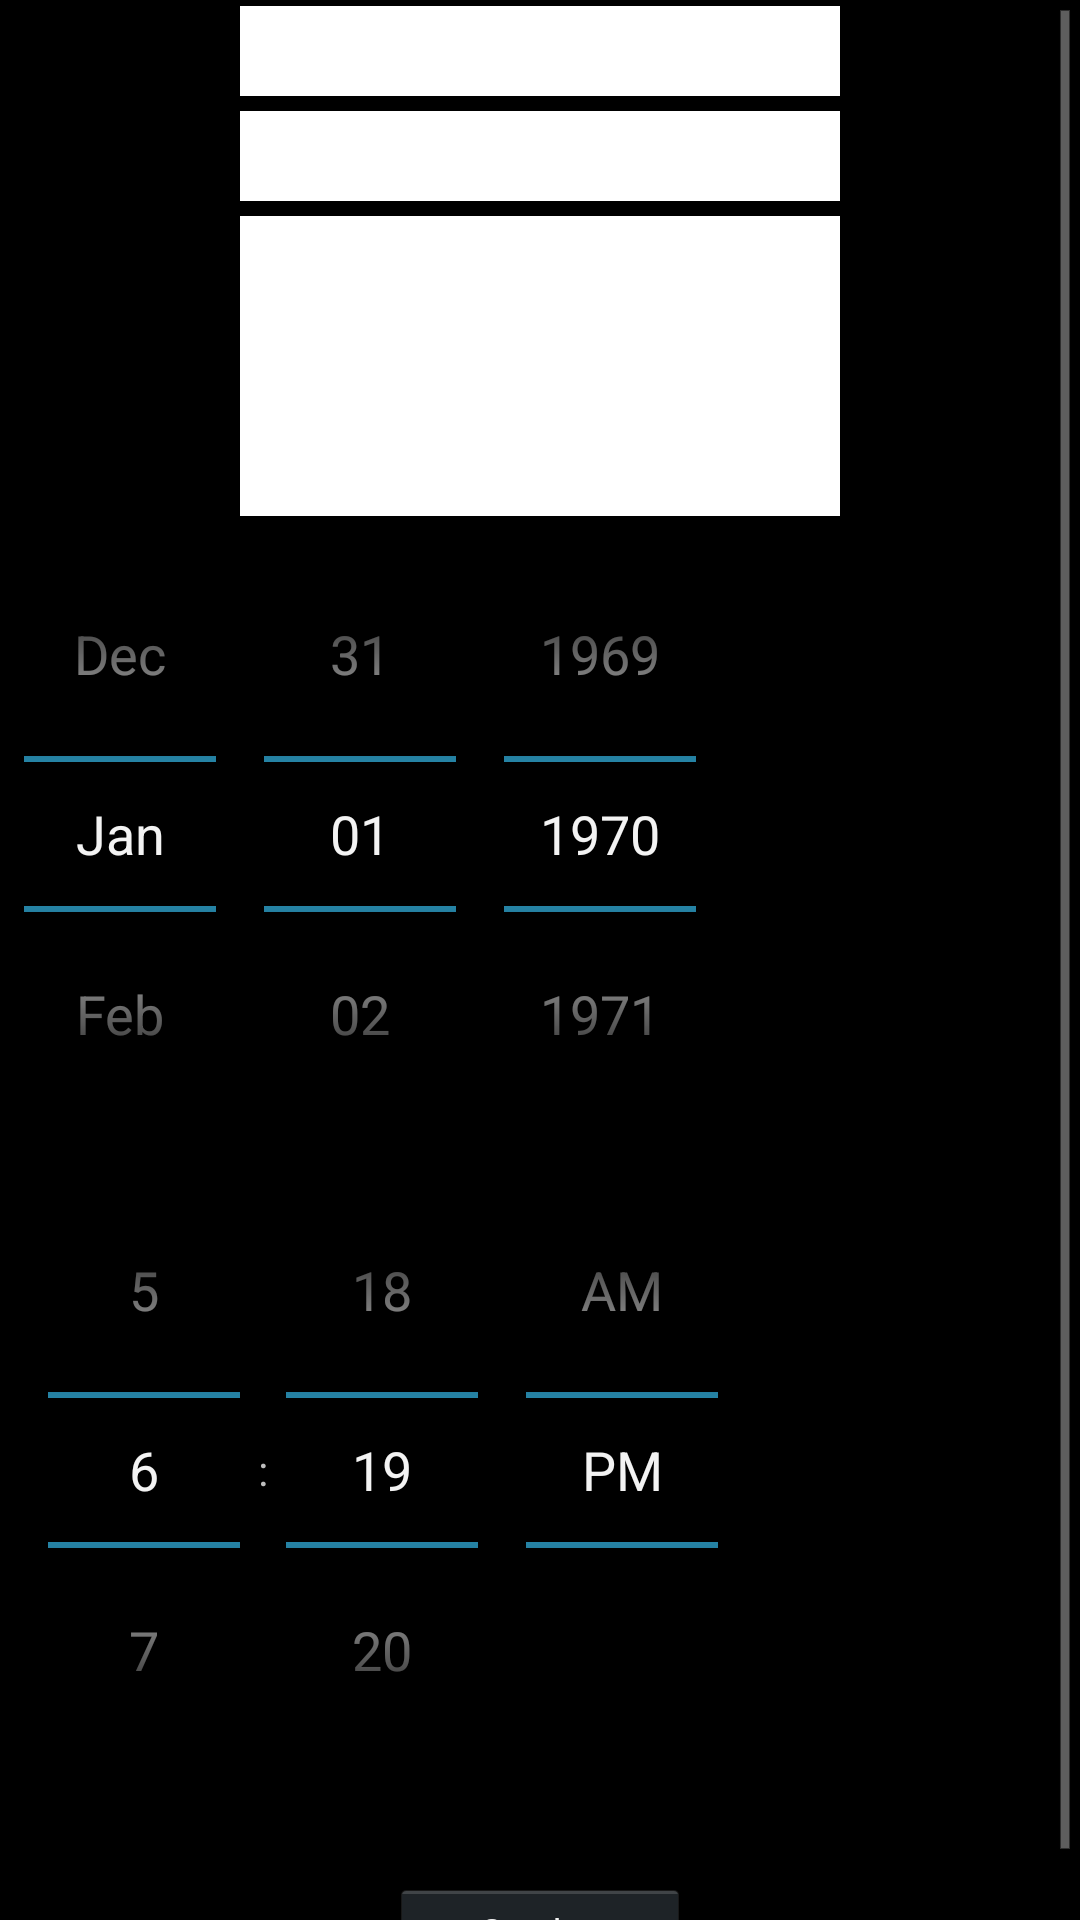

Produce the Android XML layout that renders to this screen, including the resource entries it uses.
<!-- AndroidManifest.xml: application theme NoActionBar -->
<!-- res/layout/activity_new_timed_message.xml -->
<ScrollView xmlns:android="http://schemas.android.com/apk/res/android"
    android:layout_width="fill_parent" android:layout_height="fill_parent">
<LinearLayout xmlns:android="http://schemas.android.com/apk/res/android"
    android:layout_width="match_parent"
    android:layout_height="match_parent"
    android:orientation="vertical" >
    
    <Spinner
		android:id="@+id/tm_receiverSpinner"
		android:layout_width="200dp"
		android:layout_height="30dp"
		android:layout_gravity="center"
		android:layout_marginTop="2dp"
		android:background="#FFFFFF"
		android:popupBackground="#161616"
		android:drawSelectorOnTop = "true"/>
    
    <Spinner
		android:id="@+id/tm_soundSpinner"
		android:layout_width="200dp"
		android:layout_height="30dp"
		android:layout_gravity="center"
		android:layout_marginTop="5dp"
		android:background="#FFFFFF"
		android:drawSelectorOnTop = "true"/>
    
    <EditText
		android:id="@+id/tm_pokeMessageEditText"
		android:layout_width="200dp"
		android:layout_height="100dp"
		android:layout_marginTop="5dp"
		android:maxLength="111"
		android:layout_gravity="center"
		android:ems="10"
		android:paddingLeft="5dp"
		android:paddingRight="5dp"
		android:textColor="#000000"
		android:gravity="top|left"
		android:inputType="textMultiLine"
        android:background="#FFFFFF">
		<requestFocus/>
	</EditText>

    <DatePicker
        android:id="@+id/tm_datePicker"
        android:layout_width="wrap_content"
        android:layout_height="wrap_content"
        android:calendarViewShown="false" />

    <TimePicker
        android:id="@+id/tm_timePicker"
        android:layout_width="wrap_content"
        android:layout_height="wrap_content" />
    
    <Button
		android:id="@+id/tm_sendButton"
		android:layout_width="100dp"
		android:layout_height="35dp"
		android:layout_gravity="center"
		android:textSize="12dp"
		android:layout_marginTop="30dp"
		android:text="Senden" />

</LinearLayout>
</ScrollView>
<!-- resources referenced by this layout -->
<resources>
  <style name="NoActionBar" parent="@android:style/Theme.Holo.NoActionBar">
          
      </style>
</resources>
